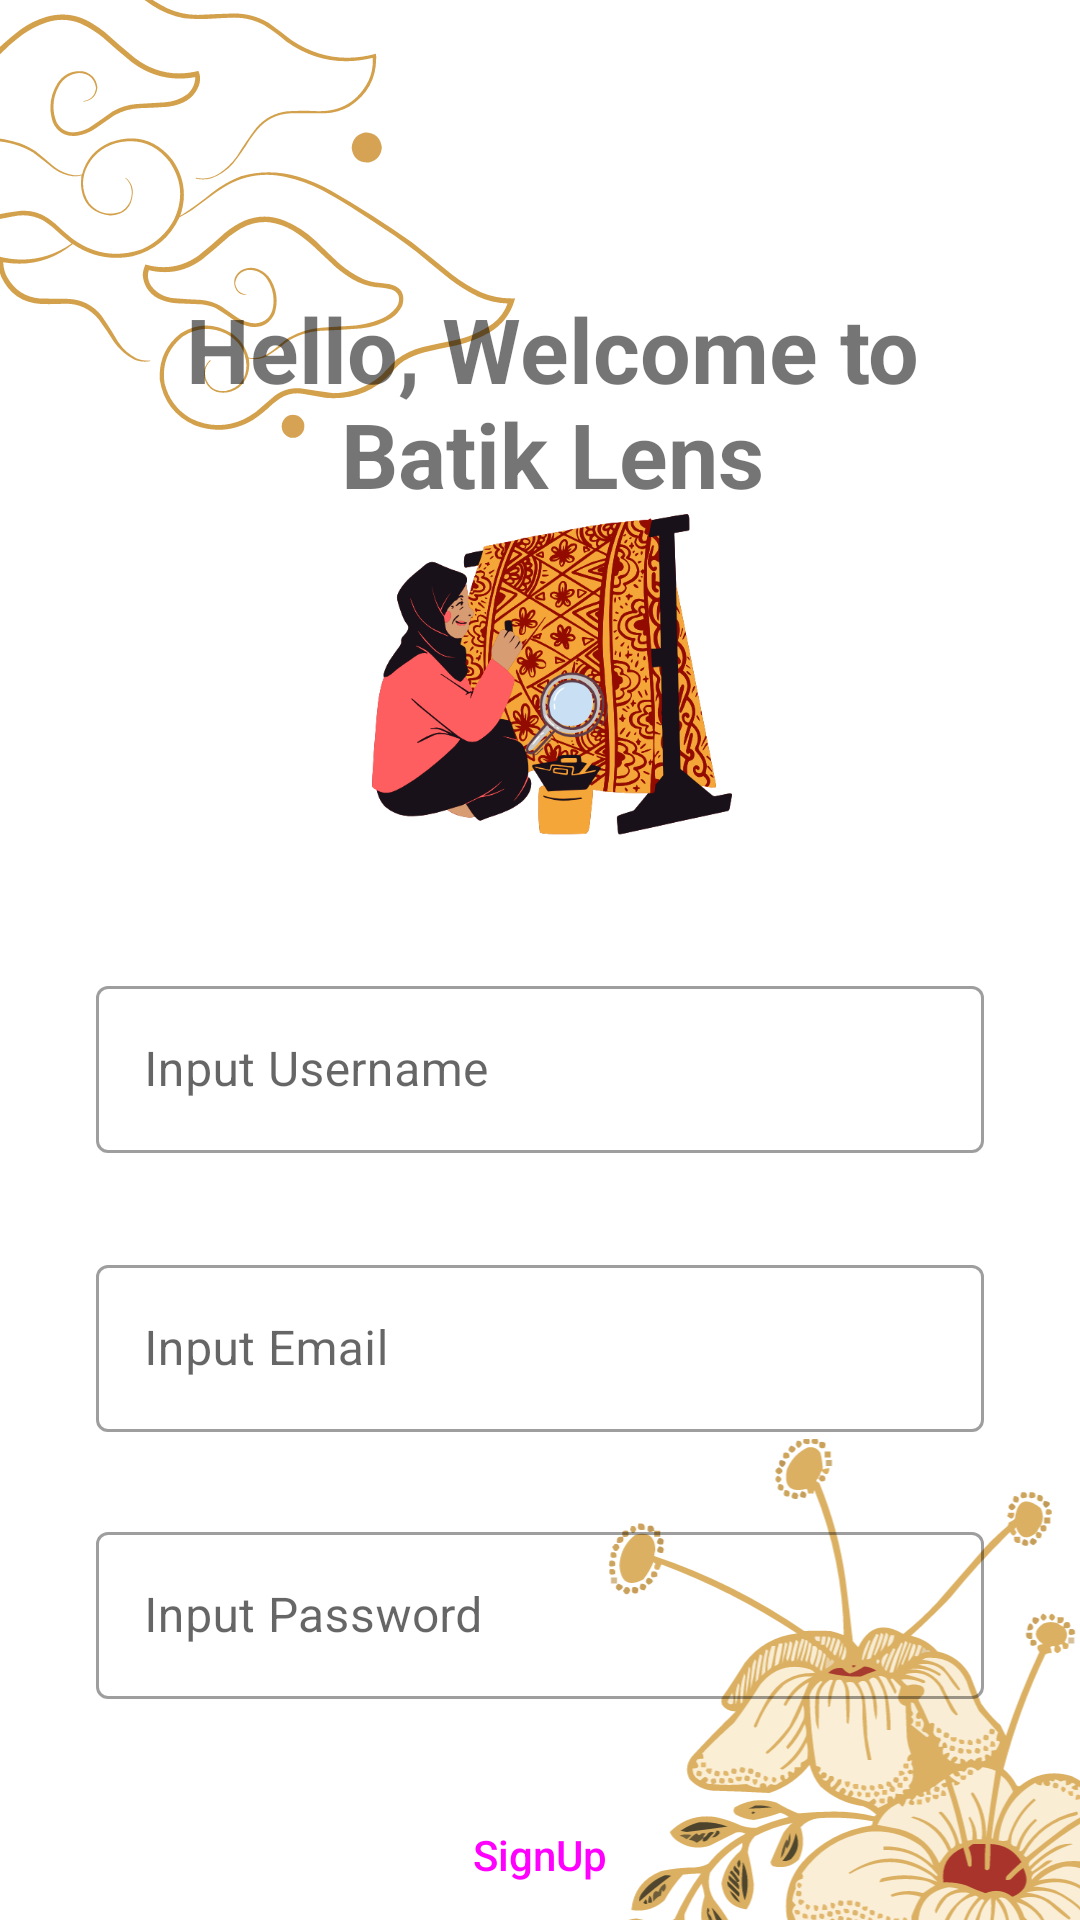

The Android layout XML behind this screen, and the referenced resources:
<!-- AndroidManifest.xml: application theme Theme.BatikLens -->
<!-- res/layout/activity_register.xml -->
<?xml version="1.0" encoding="utf-8"?>
<androidx.constraintlayout.widget.ConstraintLayout xmlns:android="http://schemas.android.com/apk/res/android"
    xmlns:app="http://schemas.android.com/apk/res-auto"
    xmlns:tools="http://schemas.android.com/tools"
    android:id="@+id/main"
    android:layout_width="match_parent"
    android:layout_height="match_parent"
    tools:context=".ui.register.RegisterActivity">

    <ProgressBar
        android:id="@+id/progressBarLogin"
        style="?android:attr/progressBarStyle"
        android:layout_width="wrap_content"
        android:layout_height="wrap_content"
        android:visibility="gone"
        app:layout_constraintStart_toStartOf="parent"
        app:layout_constraintEnd_toEndOf="parent"
        app:layout_constraintTop_toTopOf="parent"
        app:layout_constraintBottom_toBottomOf="parent"
        tools:visibility="visible"/>

    <ImageView
        android:layout_width="250dp"
        android:layout_height="220dp"
        android:layout_marginStart="-79dp"
        android:layout_marginTop="-45dp"
        android:src="@drawable/_kdh9qjj"
        app:layout_constraintStart_toStartOf="parent"
        app:layout_constraintTop_toTopOf="parent"
        tools:ignore="MissingConstraints" />

    <ImageView
        android:layout_width="250dp"
        android:layout_height="220dp"
        android:layout_marginEnd="-71dp"
        android:layout_marginBottom="-60dp"
        android:src="@drawable/yysaugxx"
        app:layout_constraintBottom_toBottomOf="parent"
        app:layout_constraintEnd_toEndOf="parent" />

    <TextView
        android:id="@+id/welcomeRegister"
        android:layout_width="280dp"
        android:layout_height="wrap_content"
        android:layout_marginStart="48dp"
        android:layout_marginTop="96dp"
        android:layout_marginEnd="40dp"
        android:text="@string/register_text"
        android:textAlignment="center"
        android:textSize="30sp"
        android:textStyle="bold"
        app:layout_constraintEnd_toEndOf="parent"
        app:layout_constraintStart_toStartOf="parent"
        app:layout_constraintTop_toTopOf="parent" />

    <ImageView
        android:id="@+id/iconLogin"
        android:layout_width="120dp"
        android:layout_height="120dp"
        android:src="@drawable/untitled_design"
        app:layout_constraintTop_toBottomOf="@id/welcomeRegister"
        app:layout_constraintStart_toStartOf="@id/welcomeRegister"
        app:layout_constraintEnd_toEndOf="@id/welcomeRegister"/>



    <com.google.android.material.textfield.TextInputLayout
        android:id="@+id/nameEditTextLayout"
        style="@style/Widget.MaterialComponents.TextInputLayout.OutlinedBox"
        android:layout_width="0dp"
        android:layout_height="wrap_content"
        android:layout_marginStart="32dp"
        android:layout_marginEnd="32dp"
        android:layout_marginTop="32dp"
        app:layout_constraintEnd_toEndOf="parent"
        app:layout_constraintStart_toStartOf="parent"
        app:layout_constraintTop_toBottomOf="@id/iconLogin">

        <com.google.android.material.textfield.TextInputEditText
            android:id="@+id/nameEditText"
            android:layout_width="match_parent"
            android:layout_height="wrap_content"
            android:ems="10"
            android:hint="@string/input_username" />
    </com.google.android.material.textfield.TextInputLayout>

    <com.google.android.material.textfield.TextInputLayout
        android:id="@+id/emailEditTextLayout"
        style="@style/Widget.MaterialComponents.TextInputLayout.OutlinedBox"
        android:layout_width="0dp"
        android:layout_height="wrap_content"
        android:layout_marginTop="32dp"
        app:layout_constraintEnd_toEndOf="@id/nameEditTextLayout"
        app:layout_constraintStart_toStartOf="@id/nameEditTextLayout"
        app:layout_constraintTop_toBottomOf="@id/nameEditTextLayout">

        <com.google.android.material.textfield.TextInputEditText
            android:id="@+id/emailEditText"
            android:layout_width="match_parent"
            android:layout_height="wrap_content"
            android:ems="10"
            android:inputType="textEmailAddress"
            android:hint="@string/input_email" />
    </com.google.android.material.textfield.TextInputLayout>

    <com.google.android.material.textfield.TextInputLayout
        android:id="@+id/passwordEditTextLayout"
        android:layout_width="0dp"
        android:layout_height="wrap_content"
        android:layout_marginTop="28dp"
        style="@style/Widget.MaterialComponents.TextInputLayout.OutlinedBox"
        app:layout_constraintStart_toStartOf="@id/emailEditTextLayout"
        app:layout_constraintEnd_toEndOf="@id/emailEditTextLayout"
        app:layout_constraintTop_toBottomOf="@id/emailEditTextLayout">

        <androidx.appcompat.widget.AppCompatEditText
            android:id="@+id/passwordEditText"
            android:layout_width="match_parent"
            android:layout_height="wrap_content"
            android:ems="10"
            android:inputType="textPassword"
            android:hint="@string/input_password" />
    </com.google.android.material.textfield.TextInputLayout>



    <Button
        android:id="@+id/buttonRegister"
        android:layout_width="238dp"
        android:layout_height="wrap_content"
        style="@style/Widget.Material3.Button"
        android:layout_marginTop="28dp"
        android:text="@string/signup"
        android:textAppearance="@style/TextAppearance.AppCompat.Body2"
        app:layout_constraintStart_toStartOf="@id/passwordEditTextLayout"
        app:layout_constraintEnd_toEndOf="@id/passwordEditTextLayout"
        app:layout_constraintTop_toBottomOf="@id/passwordEditTextLayout"/>


</androidx.constraintlayout.widget.ConstraintLayout>
<!-- resources referenced by this layout -->
<resources>
  <!-- drawable _kdh9qjj: vector/xml drawable (drawable, 12845 chars, omitted) -->
  <!-- drawable untitled_design: png bitmap (drawable, 137914 bytes) -->
  <!-- drawable yysaugxx: vector/xml drawable (drawable, 92771 chars, omitted) -->
  <string name="input_email">Input Email</string>
  <string name="input_password">Input Password</string>
  <string name="input_username">Input Username</string>
  <string name="register_text">Hello, Welcome to Batik Lens</string>
  <string name="signup">SignUp</string>
  <style name="Theme.BatikLens" parent="Theme.MaterialComponents.DayNight.DarkActionBar">
          
          <item name="colorPrimary">@color/brown</item>
          <item name="colorPrimaryDark">@color/brown</item>
          <item name="colorPrimaryVariant">@color/cream</item>
          <item name="colorOnPrimary">@color/cream</item>
          
          <item name="colorSecondary">@color/cream</item>
          <item name="colorSecondaryVariant">@color/teal_700</item>
          <item name="colorOnSecondary">@color/black</item>
          
          <item name="android:statusBarColor">?attr/colorPrimary</item>
          
          <item name="actionBarStyle">@style/customActionBarStyle</item>
  
      </style>
  <color name="brown">#87431D</color>
  <color name="cream">#DBCBBD</color>
  <color name="teal_700">#FF018786</color>
  <color name="black">#FF000000</color>
  <style name="customActionBarStyle" parent="Widget.AppCompat.ActionBar">
          <item name="background">@color/brown</item>
          <item name="titleTextStyle">@style/ActionBarTitleText</item>
      </style>
  <style name="ActionBarTitleText" parent="TextAppearance.AppCompat.Widget.ActionBar.Title">
          <item name="android:textColor">@color/cream</item> 
      </style>
</resources>
